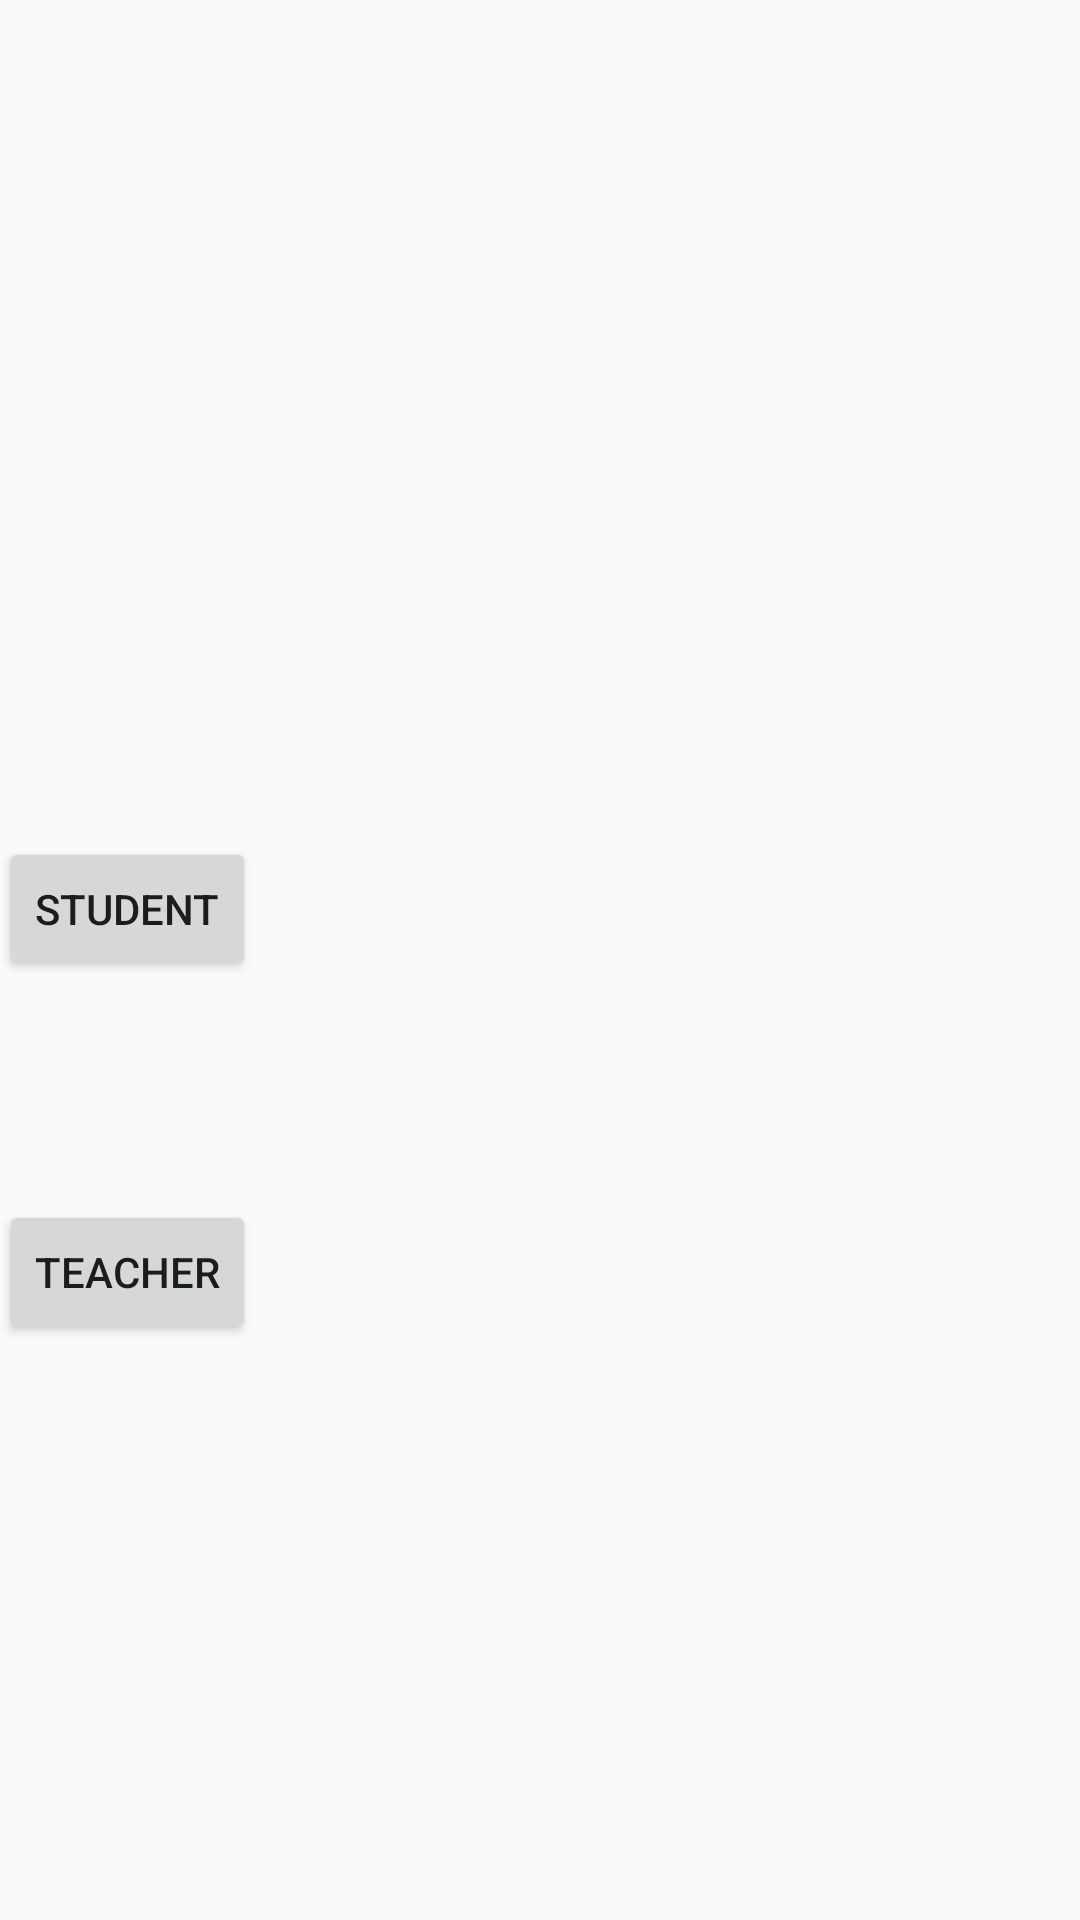

This screen was rendered from an Android layout file. Write that file and the resources it references.
<!-- AndroidManifest.xml: application theme AppTheme -->
<!-- res/layout/activity_main.xml -->
<RelativeLayout xmlns:android="http://schemas.android.com/apk/res/android"
    xmlns:tools="http://schemas.android.com/tools" android:layout_width="match_parent"
    android:layout_height="match_parent" android:paddingLeft="@dimen/activity_horizontal_margin"
    android:paddingRight="@dimen/activity_horizontal_margin"
    android:paddingTop="@dimen/activity_vertical_margin"
    android:paddingBottom="@dimen/activity_vertical_margin" tools:context=".MainActivity">

    <Button
        style="?android:attr/buttonStyleSmall"
        android:layout_width="wrap_content"
        android:layout_height="wrap_content"
        android:text="Student"
        android:id="@+id/Bstudent"
        android:layout_above="@+id/Bteacher"
        android:layout_alignParentLeft="true"
        android:layout_alignParentStart="true"
        android:layout_marginBottom="73dp"
        android:onClick="onStudentButtonClick" />

    <Button
        style="?android:attr/buttonStyleSmall"
        android:layout_width="wrap_content"
        android:layout_height="wrap_content"
        android:text="Teacher"
        android:id="@+id/Bteacher"
        android:layout_alignParentBottom="true"
        android:layout_alignParentLeft="true"
        android:layout_alignParentStart="true"
        android:layout_marginBottom="192dp"
        android:onClick="onTeacherButtonClick" />
</RelativeLayout>
<!-- resources referenced by this layout -->
<resources>
  <style name="AppTheme" parent="android:Theme.Material.Light.DarkActionBar">
          
      </style>
</resources>
